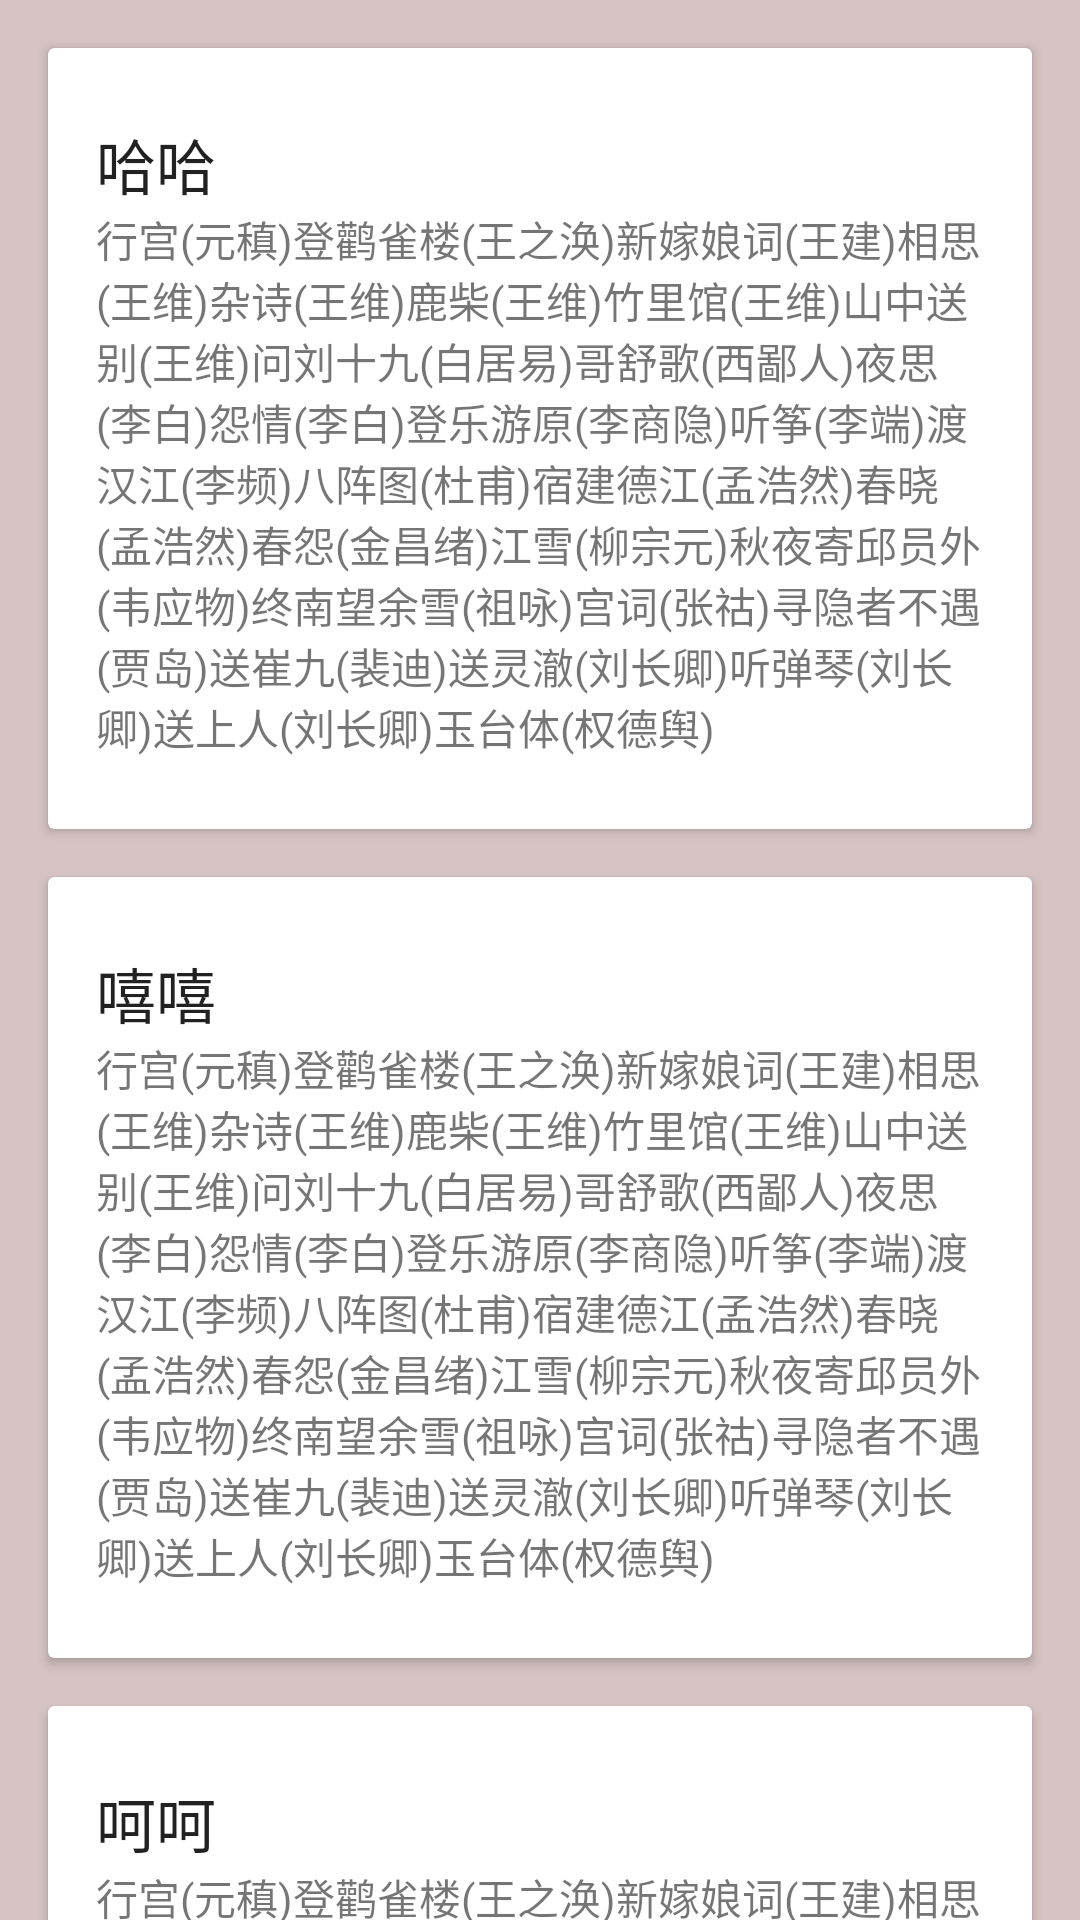

Produce the Android XML layout that renders to this screen, including the resource entries it uses.
<!-- AndroidManifest.xml: application theme AppTheme -->
<!-- res/layout/layout2.xml -->
<?xml version="1.0" encoding="utf-8"?>
<RelativeLayout
    xmlns:android="http://schemas.android.com/apk/res/android"
    android:layout_width="match_parent"
    android:layout_height="match_parent"
    android:background="#d6c3c3"
     >


    <android.support.v4.widget.NestedScrollView
        android:layout_width="match_parent"
        android:layout_height="match_parent"
        >

        <LinearLayout
            android:layout_width="match_parent"
            android:layout_height="match_parent"
            android:orientation="vertical"
            >

            <android.support.v7.widget.CardView
                android:layout_width="match_parent"
                android:layout_height="wrap_content"
                android:layout_margin="@dimen/card_margin">

                <LinearLayout
                    style="@style/Widget.CardContent"
                    android:layout_width="match_parent"
                    android:layout_height="wrap_content">

                    <TextView
                        android:layout_width="match_parent"
                        android:layout_height="wrap_content"
                        android:text="哈哈"
                        android:textAppearance="@style/TextAppearance.AppCompat.Title" />

                    <TextView
                        android:layout_width="match_parent"
                        android:layout_height="wrap_content"
                        android:text="@string/cheese_ipsum" />

                </LinearLayout>

            </android.support.v7.widget.CardView>

            <android.support.v7.widget.CardView
                android:layout_width="match_parent"
                android:layout_height="wrap_content"
                android:layout_marginBottom="@dimen/card_margin"
                android:layout_marginLeft="@dimen/card_margin"
                android:layout_marginRight="@dimen/card_margin">

                <LinearLayout
                    style="@style/Widget.CardContent"
                    android:layout_width="match_parent"
                    android:layout_height="wrap_content">

                    <TextView
                        android:layout_width="match_parent"
                        android:layout_height="wrap_content"
                        android:text="嘻嘻"
                        android:textAppearance="@style/TextAppearance.AppCompat.Title" />

                    <TextView
                        android:layout_width="match_parent"
                        android:layout_height="wrap_content"
                        android:text="@string/cheese_ipsum" />

                </LinearLayout>

            </android.support.v7.widget.CardView>

            <android.support.v7.widget.CardView
                android:layout_width="match_parent"
                android:layout_height="wrap_content"
                android:layout_marginBottom="@dimen/card_margin"
                android:layout_marginLeft="@dimen/card_margin"
                android:layout_marginRight="@dimen/card_margin">

                <LinearLayout
                    style="@style/Widget.CardContent"
                    android:layout_width="match_parent"
                    android:layout_height="wrap_content">

                    <TextView
                        android:layout_width="match_parent"
                        android:layout_height="wrap_content"
                        android:text="呵呵"
                        android:textAppearance="@style/TextAppearance.AppCompat.Title" />

                    <TextView
                        android:layout_width="match_parent"
                        android:layout_height="wrap_content"
                        android:text="@string/cheese_ipsum" />

                </LinearLayout>

            </android.support.v7.widget.CardView>

        </LinearLayout>

    </android.support.v4.widget.NestedScrollView>
</RelativeLayout>
<!-- resources referenced by this layout -->
<resources>
  <dimen name="card_margin">16dp</dimen>
  <string name="cheese_ipsum">行宫(元稹)登鹳雀楼(王之涣)新嫁娘词(王建)相思(王维)杂诗(王维)鹿柴(王维)竹里馆(王维)山中送别(王维)问刘十九(白居易)哥舒歌(西鄙人)夜思(李白)怨情(李白)登乐游原(李商隐)听筝(李端)渡汉江(李频)八阵图(杜甫)宿建德江(孟浩然)春晓(孟浩然)春怨(金昌绪)江雪(柳宗元)秋夜寄邱员外(韦应物)终南望余雪(祖咏)宫词(张祜)寻隐者不遇(贾岛)送崔九(裴迪)送灵澈(刘长卿)听弹琴(刘长卿)送上人(刘长卿)玉台体(权德舆)</string>
  <style name="Widget.CardContent" parent="android:Widget">
          <item name="android:paddingLeft">16dp</item>
          <item name="android:paddingRight">16dp</item>
          <item name="android:paddingTop">24dp</item>
          <item name="android:paddingBottom">24dp</item>
          <item name="android:orientation">vertical</item>
      </style>
  <style name="AppTheme" parent="Theme.AppCompat.Light.DarkActionBar">
          
          <item name="colorPrimary">@color/colorPrimary</item>
          <item name="colorPrimaryDark">@color/colorPrimaryDark</item>
          <item name="colorAccent">@color/colorAccent</item>
      </style>
  <color name="colorPrimary">#3F51B5</color>
  <color name="colorPrimaryDark">#303F9F</color>
  <color name="colorAccent">#FF4081</color>
</resources>
